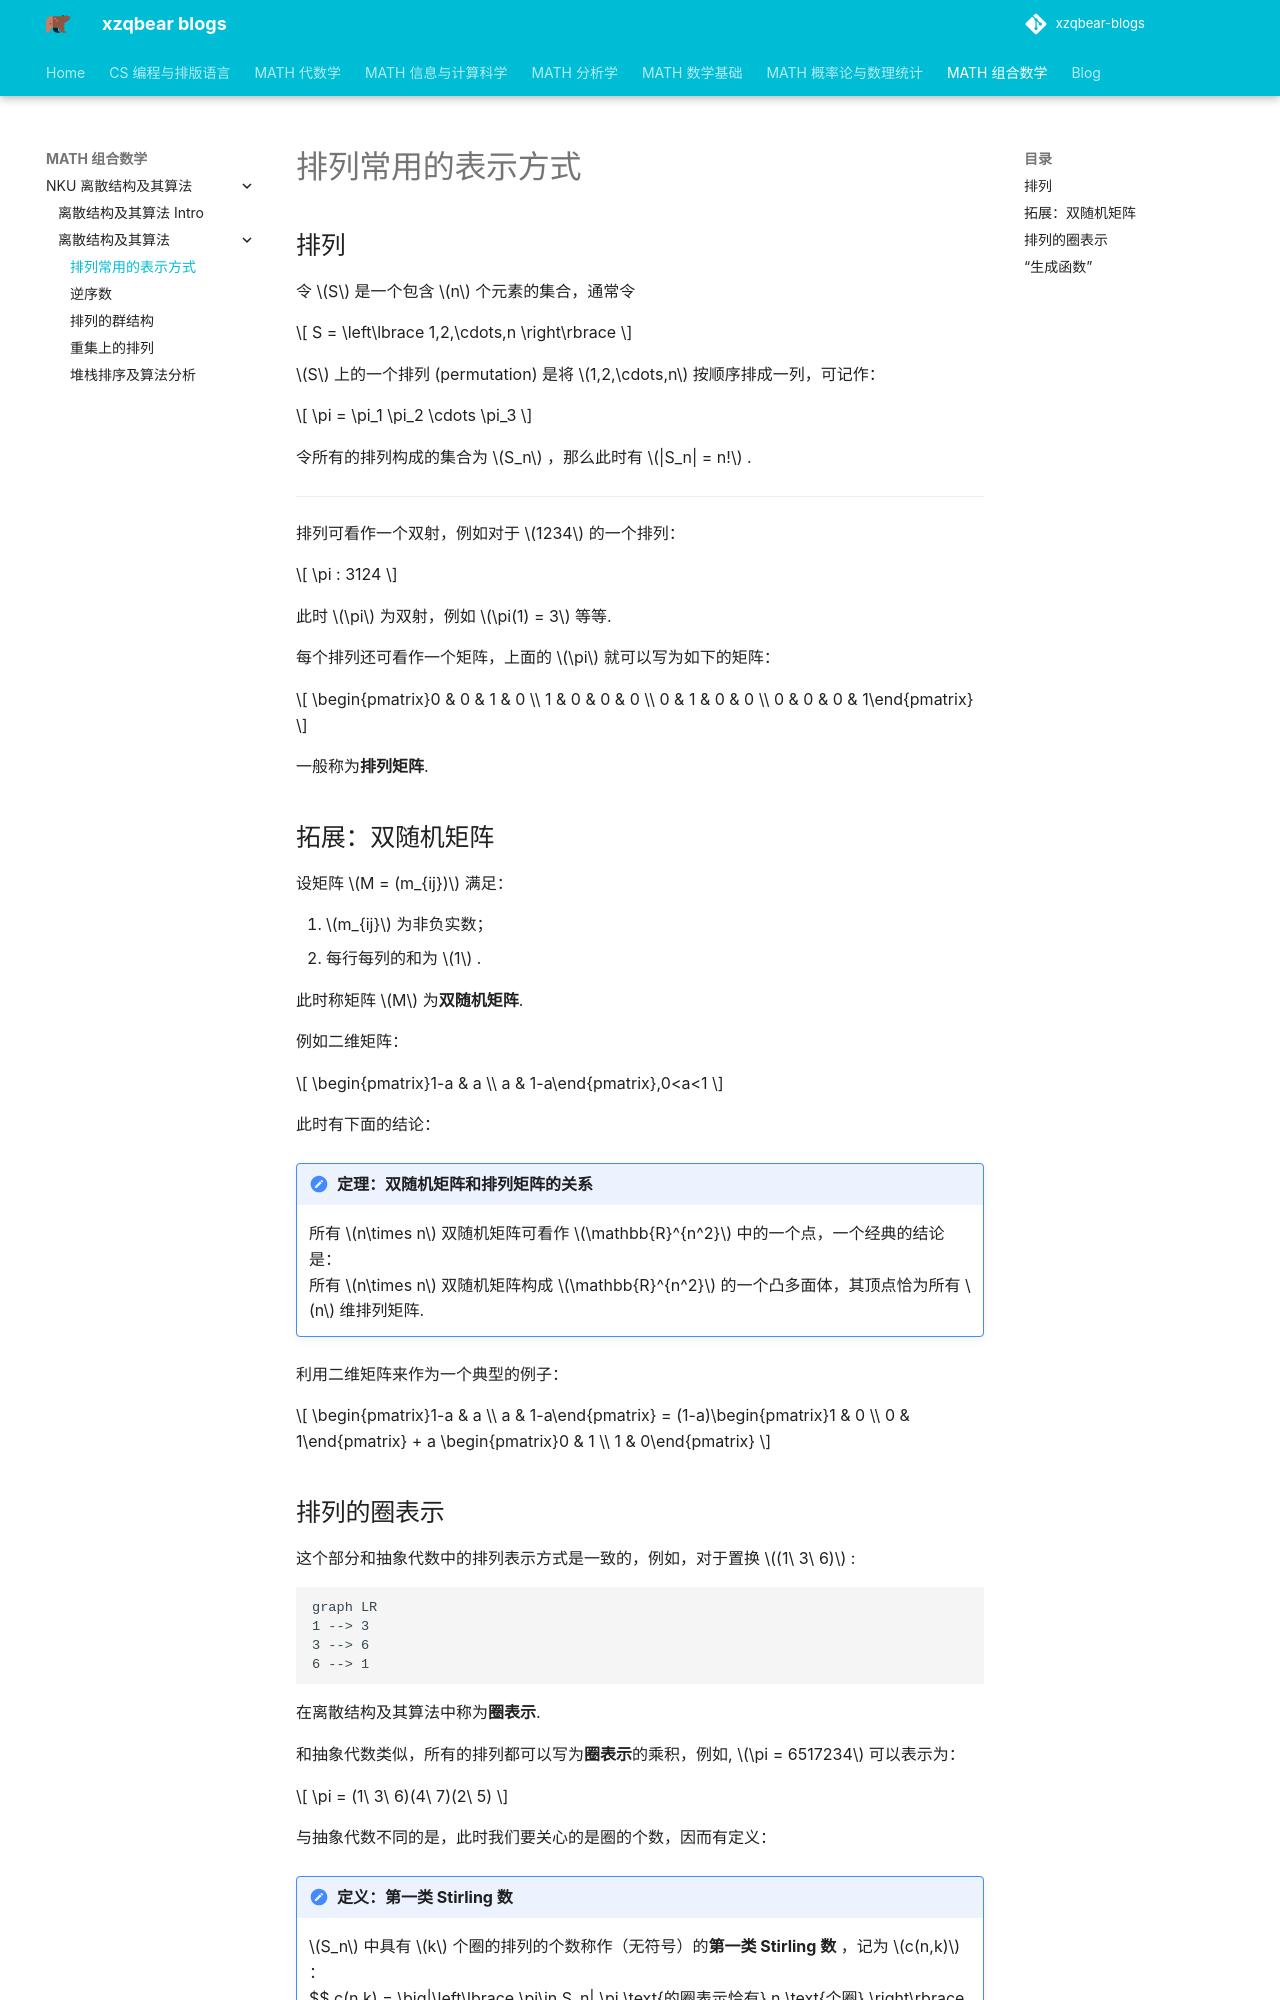

repository: xiong-ZH-zq/xzqbear-blogs · page: MATH-组合数学/NKU 离散结构及其算法/离散结构及其算法/1.1 排列常用的表示方法/index.html · generator: mkdocs

---
comments: true
---
# 排列常用的表示方式
## 排列
令 $S$ 是一个包含 $n$ 个元素的集合，通常令

$$
S = \left\lbrace 1,2,\cdots,n \right\rbrace
$$  

$S$ 上的一个排列 (permutation) 是将 $1,2,\cdots,n$ 按顺序排成一列，可记作：

$$
\pi = \pi_1 \pi_2 \cdots \pi_3 
$$

令所有的排列构成的集合为 $S_n$ ，那么此时有 $|S_n| = n!$ . 

----

排列可看作一个双射，例如对于 $1234$ 的一个排列：

$$
\pi : 3124
$$

此时 $\pi$ 为双射，例如 $\pi(1) = 3$ 等等.

每个排列还可看作一个矩阵，上面的 $\pi$ 就可以写为如下的矩阵：

$$
\begin{pmatrix}0 & 0 & 1 & 0 \\ 1 & 0 & 0 & 0 \\ 0 & 1 & 0 & 0 \\ 0 & 0 & 0 & 1\end{pmatrix}
$$

一般称为**排列矩阵**.

## 拓展：双随机矩阵
设矩阵 $M = (m_{ij})$ 满足：

1. $m_{ij}$ 为非负实数；
2. 每行每列的和为 $1$ .

此时称矩阵 $M$ 为**双随机矩阵**.

例如二维矩阵：

$$
\begin{pmatrix}1-a & a \\ a & 1-a\end{pmatrix},0<a<1
$$

此时有下面的结论：
>[!note] 定理：双随机矩阵和排列矩阵的关系
>所有 $n\times n$ 双随机矩阵可看作 $\mathbb{R}^{n^2}$ 中的一个点，一个经典的结论是：
>所有 $n\times n$ 双随机矩阵构成 $\mathbb{R}^{n^2}$ 的一个凸多面体，其顶点恰为所有 $n$ 维排列矩阵.

利用二维矩阵来作为一个典型的例子：

$$
\begin{pmatrix}1-a & a \\ a & 1-a\end{pmatrix} = (1-a)\begin{pmatrix}1 & 0 \\ 0 & 1\end{pmatrix} + a \begin{pmatrix}0 & 1  \\ 1 & 0\end{pmatrix}
$$
